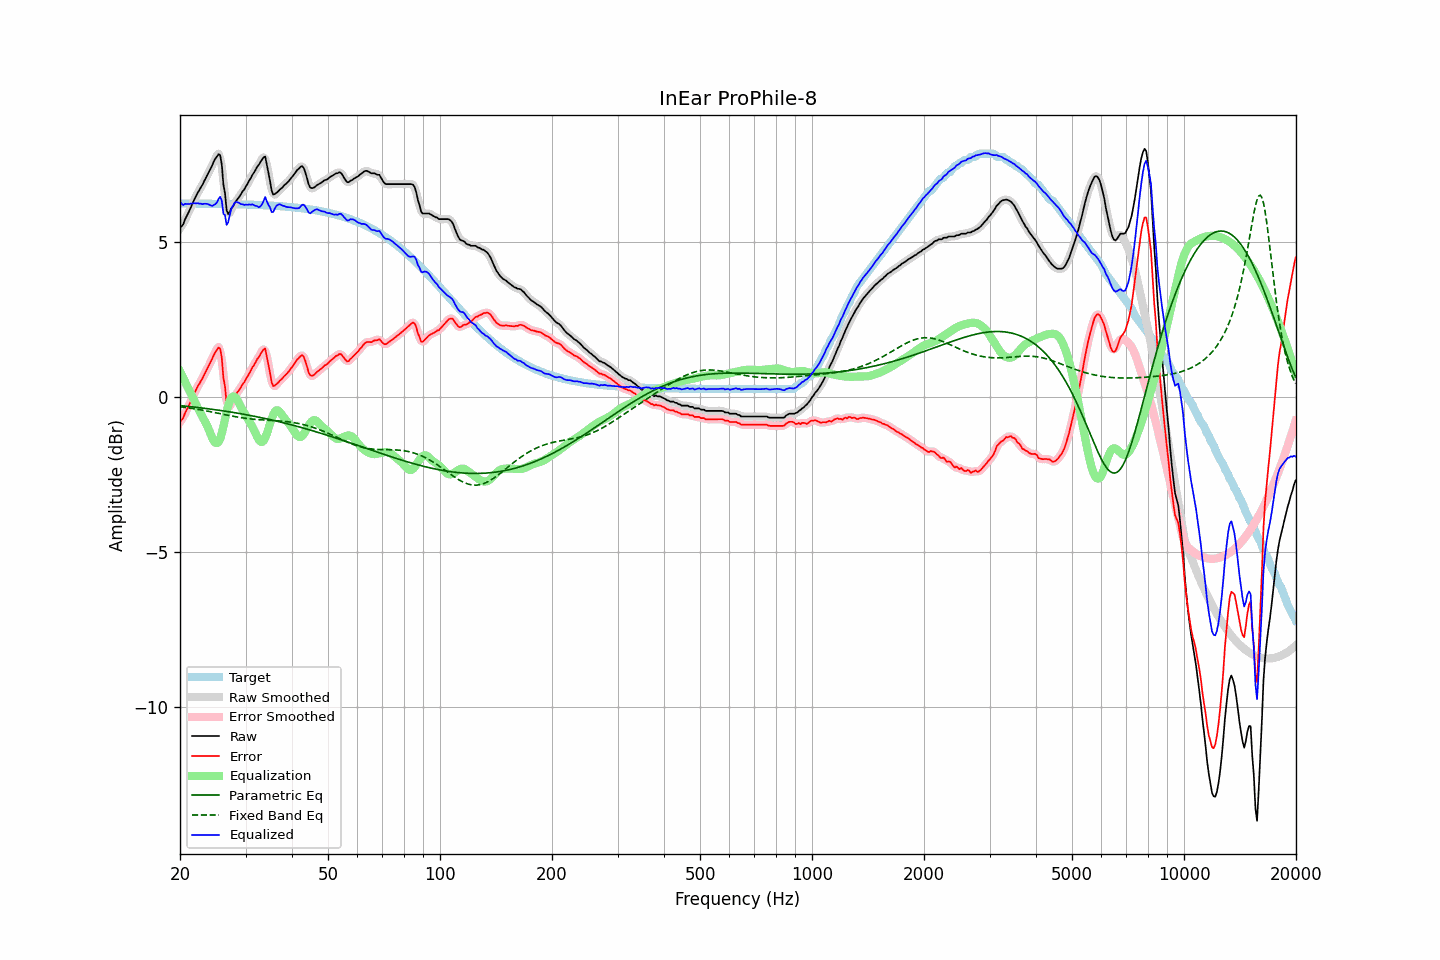

Values plotted in this chart, from the file beside it:
frequency, raw, error, smoothed, error_smoothed, equalization, parametric_eq, fixed_band_eq, equalized_raw, equalized_smoothed, target
20.00, 5.47, -0.78, 5.46, -0.80, 0.84, -0.27, -0.30, 6.31, 6.29, 6.26
20.20, 5.52, -0.73, 5.53, -0.72, 0.73, -0.27, -0.31, 6.25, 6.26, 6.25
20.40, 5.58, -0.67, 5.62, -0.64, 0.62, -0.28, -0.32, 6.20, 6.24, 6.25
20.61, 5.73, -0.53, 5.71, -0.54, 0.52, -0.28, -0.33, 6.24, 6.23, 6.25
20.81, 5.83, -0.42, 5.82, -0.43, 0.41, -0.29, -0.33, 6.24, 6.23, 6.25
21.02, 5.93, -0.32, 5.94, -0.32, 0.30, -0.29, -0.34, 6.24, 6.24, 6.25
21.23, 6.04, -0.21, 6.04, -0.21, 0.20, -0.30, -0.35, 6.24, 6.24, 6.25
21.44, 6.16, -0.09, 6.16, -0.09, 0.09, -0.31, -0.36, 6.26, 6.25, 6.25
21.66, 6.28, 0.03, 6.28, 0.02, -0.02, -0.31, -0.36, 6.26, 6.26, 6.25
21.87, 6.39, 0.14, 6.39, 0.14, -0.13, -0.32, -0.37, 6.26, 6.26, 6.25
22.09, 6.49, 0.24, 6.50, 0.24, -0.23, -0.32, -0.38, 6.26, 6.26, 6.25
22.31, 6.60, 0.35, 6.59, 0.34, -0.33, -0.33, -0.39, 6.27, 6.26, 6.25
22.54, 6.68, 0.43, 6.69, 0.43, -0.43, -0.34, -0.40, 6.25, 6.25, 6.25
22.76, 6.78, 0.53, 6.78, 0.53, -0.53, -0.34, -0.41, 6.25, 6.25, 6.25
22.99, 6.86, 0.61, 6.87, 0.62, -0.63, -0.35, -0.42, 6.23, 6.24, 6.25
23.22, 6.97, 0.72, 6.97, 0.72, -0.72, -0.35, -0.43, 6.25, 6.24, 6.25
23.45, 7.07, 0.82, 7.07, 0.82, -0.82, -0.36, -0.44, 6.25, 6.24, 6.25
23.69, 7.17, 0.92, 7.17, 0.92, -0.93, -0.37, -0.45, 6.24, 6.24, 6.25
23.92, 7.27, 1.02, 7.27, 1.02, -1.05, -0.37, -0.46, 6.22, 6.22, 6.25
24.16, 7.38, 1.14, 7.38, 1.13, -1.18, -0.38, -0.47, 6.20, 6.20, 6.25
24.40, 7.48, 1.24, 7.49, 1.25, -1.31, -0.39, -0.48, 6.17, 6.19, 6.25
24.65, 7.61, 1.36, 7.60, 1.35, -1.41, -0.39, -0.49, 6.20, 6.19, 6.25
24.89, 7.70, 1.46, 7.71, 1.46, -1.47, -0.40, -0.50, 6.23, 6.24, 6.24
25.14, 7.77, 1.53, 7.81, 1.57, -1.48, -0.41, -0.51, 6.29, 6.33, 6.24
25.39, 7.85, 1.61, 7.86, 1.62, -1.44, -0.42, -0.52, 6.41, 6.42, 6.24
25.65, 7.81, 1.57, 7.72, 1.48, -1.34, -0.42, -0.53, 6.47, 6.38, 6.24
25.91, 7.51, 1.27, 7.44, 1.20, -1.16, -0.43, -0.54, 6.34, 6.28, 6.24
26.16, 6.87, 0.63, 6.98, 0.74, -0.95, -0.44, -0.55, 5.92, 6.04, 6.24
26.43, 6.59, 0.35, 6.48, 0.25, -0.71, -0.45, -0.56, 5.88, 5.78, 6.24
26.69, 6.04, -0.20, 6.13, -0.11, -0.47, -0.46, -0.57, 5.57, 5.65, 6.24
26.96, 5.91, -0.32, 5.98, -0.25, -0.26, -0.46, -0.58, 5.65, 5.72, 6.24
27.23, 6.00, -0.24, 5.95, -0.28, -0.10, -0.47, -0.59, 5.90, 5.85, 6.24
27.50, 6.10, -0.13, 6.07, -0.17, -0.01, -0.48, -0.60, 6.09, 6.06, 6.23
27.77, 6.16, -0.07, 6.18, -0.06, 0.03, -0.49, -0.61, 6.19, 6.20, 6.23
28.05, 6.26, 0.03, 6.26, 0.03, 0.02, -0.50, -0.62, 6.28, 6.27, 6.23
28.33, 6.34, 0.11, 6.33, 0.10, -0.03, -0.51, -0.63, 6.31, 6.30, 6.23
28.62, 6.41, 0.18, 6.41, 0.18, -0.12, -0.51, -0.64, 6.29, 6.29, 6.23
28.90, 6.48, 0.25, 6.49, 0.26, -0.22, -0.52, -0.65, 6.26, 6.27, 6.23
29.19, 6.56, 0.33, 6.56, 0.33, -0.33, -0.53, -0.66, 6.23, 6.23, 6.23
29.48, 6.65, 0.43, 6.64, 0.42, -0.42, -0.54, -0.67, 6.23, 6.22, 6.23
29.78, 6.71, 0.49, 6.72, 0.50, -0.50, -0.55, -0.67, 6.21, 6.22, 6.22
30.08, 6.81, 0.59, 6.81, 0.58, -0.59, -0.56, -0.68, 6.22, 6.22, 6.22
30.38, 6.89, 0.67, 6.89, 0.67, -0.68, -0.57, -0.69, 6.21, 6.21, 6.22
30.68, 6.99, 0.77, 6.99, 0.77, -0.77, -0.58, -0.69, 6.22, 6.22, 6.22
30.99, 7.07, 0.85, 7.08, 0.86, -0.86, -0.59, -0.70, 6.21, 6.22, 6.22
31.30, 7.18, 0.96, 7.17, 0.95, -0.95, -0.60, -0.70, 6.23, 6.22, 6.22
31.61, 7.25, 1.04, 7.26, 1.04, -1.05, -0.61, -0.71, 6.20, 6.21, 6.21
31.93, 7.34, 1.13, 7.34, 1.13, -1.16, -0.62, -0.71, 6.18, 6.18, 6.21
32.24, 7.44, 1.23, 7.43, 1.22, -1.27, -0.63, -0.72, 6.17, 6.16, 6.21
32.57, 7.50, 1.29, 7.51, 1.30, -1.37, -0.64, -0.72, 6.13, 6.14, 6.21
32.89, 7.59, 1.39, 7.59, 1.39, -1.43, -0.65, -0.73, 6.16, 6.16, 6.20
33.22, 7.67, 1.47, 7.70, 1.49, -1.44, -0.66, -0.73, 6.23, 6.25, 6.20
33.55, 7.74, 1.54, 7.75, 1.55, -1.40, -0.67, -0.73, 6.34, 6.34, 6.20
33.89, 7.77, 1.57, 7.69, 1.49, -1.31, -0.69, -0.73, 6.46, 6.38, 6.20
34.23, 7.50, 1.31, 7.52, 1.33, -1.18, -0.70, -0.74, 6.33, 6.35, 6.19
34.57, 7.23, 1.04, 7.25, 1.06, -1.02, -0.71, -0.74, 6.21, 6.23, 6.19
34.92, 6.98, 0.79, 6.94, 0.75, -0.85, -0.72, -0.74, 6.13, 6.09, 6.19
35.27, 6.67, 0.49, 6.72, 0.53, -0.70, -0.73, -0.75, 5.98, 6.02, 6.19
35.62, 6.54, 0.36, 6.58, 0.40, -0.56, -0.74, -0.75, 5.98, 6.02, 6.18
35.97, 6.56, 0.38, 6.54, 0.36, -0.46, -0.76, -0.75, 6.10, 6.08, 6.18
... 635 more rows
